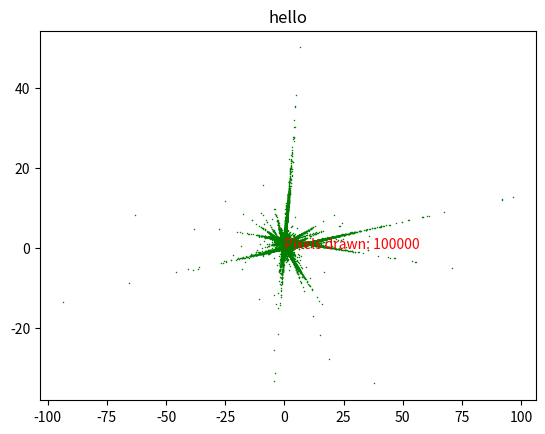

The matplotlib source for this figure:
import matplotlib.pyplot as plt
import numpy as np

def generate_fractal(rules: dict, iterations: int):
    x, y = [0], [0]
    if 'a' in rules[0]:
        if 'p' in rules[0]:
            for _ in range(iterations):
                rule = np.random.choice(rules, p=[rule['p'] for rule in rules])
                x1 = rule['a'] * x[-1] + rule['b'] * y[-1] + rule['e']
                y1 = rule['c'] * x[-1] + rule['d'] * y[-1] + rule['f']
                x.append(x1)
                y.append(y1)
        else:
            for _ in range(iterations):
                rule = np.random.choice(rules)
                x1 = rule['a'] * x[-1] + rule['b'] * y[-1] + rule['e']
                y1 = rule['c'] * x[-1] + rule['d'] * y[-1] + rule['f']
                x.append(x1)
                y.append(y1)
    else:
        if 'p' in rules[0]:
            for _ in range(iterations):
                rule = np.random.choice(rules, p=[rule['p'] for rule in rules])
                x1 = rule['r'] *np.cos(rule['theta'])* x[-1] - rule['s']*np.sin(rule['phi'])*y[-1] + rule['e']
                y1 = -rule['r']*np.sin(rule['theta']) * x[-1] + rule['s']*np.cos(rule['phi'])* y[-1] + rule['f']
                x.append(x1)
                y.append(y1)
        else:
            for _ in range(iterations):
                rule = np.random.choice(rules)
                x1 = rule['r'] *np.cos(rule['theta'])* x[-1] - rule['s']*np.sin(rule['phi'])*y[-1] + rule['e']
                y1 = -rule['r']*np.sin(rule['theta']) * x[-1] + rule['s']*np.cos(rule['phi'])* y[-1] + rule['f']
                x.append(x1)
                y.append(y1)

    return x, y



def display_fractal(rules: dict, iterations: int, delay: float, pixels: int, name='fractal'):
    x, y = generate_fractal(rules, iterations)
    plt.figure()  
    plt.ion() 
    annotation = None 
    for i in range(iterations+1):
        if i % pixels == 0:
            if annotation is not None:
                annotation.remove()
            plt.plot(x[i:i+pixels], y[i:i+pixels], '*', color='green', markersize=0.5)
            plt.title(name)
            annotation = plt.annotate(f'Pixels drawn: {i}', xy=(0, 0), fontsize=10, color='red')
            plt.draw()
            plt.pause(delay)
    plt.ioff()  
    plt.show()

rules = [
    {'a': 0.1950, 'b': -0.4880, 'c': 0.3440, 'd': 0.4430, 'e': 0.4431, 'f': 0.2452},
    {'a': 0.4620, 'b': 0.4140, 'c': -0.2520, 'd': 0.3610, 'e': 0.2511, 'f': 0.5692},
    {'a': -0.6370, 'b': 0.0000, 'c': 0.0000, 'd': 0.5010, 'e': 0.8562, 'f': 0.2512},
    {'a': -0.0350, 'b': 0.0700, 'c': -0.4690, 'd': 0.0220, 'e': 0.4884, 'f': 0.5069},
    {'a': -0.0580, 'b': -0.0700, 'c': 0.4530, 'd': -0.1110, 'e': 0.5976, 'f': 0.0969}
]
rules = [
    {'a': 0.05,'b': 0,'c': 0,'d': 0.6,'e': 0,'f': 0,'p': 0.17},
    {'a': 0.05,'b': 0,'c': 0,'d': -0.5,'e': 0,'f': 1,'p': 0.17},
    {'a': 0.46,'b': -0.321,'c': 0.386,'d': 0.383,'e': 0,'f': 0.6,'p': 0.17},
    {'a': 0.47,'b': -0.154,'c': 0.171,'d': 0.423,'e': 0,'f': 1.1,'p': 0.17},
    {'a': 0.433,'b': 0.275,'c': -0.25,'d': 0.476,'e': 0,'f': 1,'p': 0.16},
    {'a': 0.421,'b': 0.257,'c': -0.353,'d': 0.306,'e': 0,'f': 0.7,'p': 0.16}
]
rules = [
    {'r': 0.0500, 's': 0.6000, 'theta': 0.0000, 'phi': 0.0000, 'e': 0.0000, 'f': 0.0000},
    {'r': 0.0500, 's': -0.5000, 'theta': 0.0000, 'phi': 0.0000, 'e': 0.0000, 'f': 1.0000},
    {'r': 0.6000, 's': 0.5000, 'theta': 0.6980, 'phi': 0.6980, 'e': 0.0000, 'f': 0.6000},
    {'r': 0.5000, 's': 0.4500, 'theta': 0.3490, 'phi': 0.3492, 'e': 0.0000, 'f': 1.1000},
    {'r': 0.5000, 's': 0.5500, 'theta': -0.5240, 'phi': -0.5240, 'e': 0.0000, 'f': 1.0000},
    {'r': 0.5500, 's': 0.4000, 'theta': -0.6980, 'phi': -0.6980, 'e': 0.0000, 'f': 0.7000}
]
rules = [
    {'a': 0.21,'b': 3,'c': 0,'d': 0.4,'e': 0,'f': 0,'p': 0.17},
    {'a': 0.12,'b': 2,'c': 0,'d': -0.2,'e': 0,'f': 2,'p': 0.17},
    {'a': 0.14,'b': -0.21,'c': 0.82,'d': 0.3,'e': 0,'f': 0.2,'p': 0.17},
    {'a': 0.47,'b': -0.56,'c': 0.11,'d': 0.2,'e': 0,'f': 1,'p': 0.17},
    {'a': 0.05,'b': 0.12,'c': 0.34,'d': 0.612,'e': 0,'f': 2,'p': 0.16},
    {'a': 0.31,'b': 0.6,'c': -0.38,'d': 0.21,'e': 0,'f': 0.2,'p': 0.16}
]
if __name__ == "__main__":
    display_fractal(rules, iterations=100000, delay=0.01, pixels=100000, name="hello")


